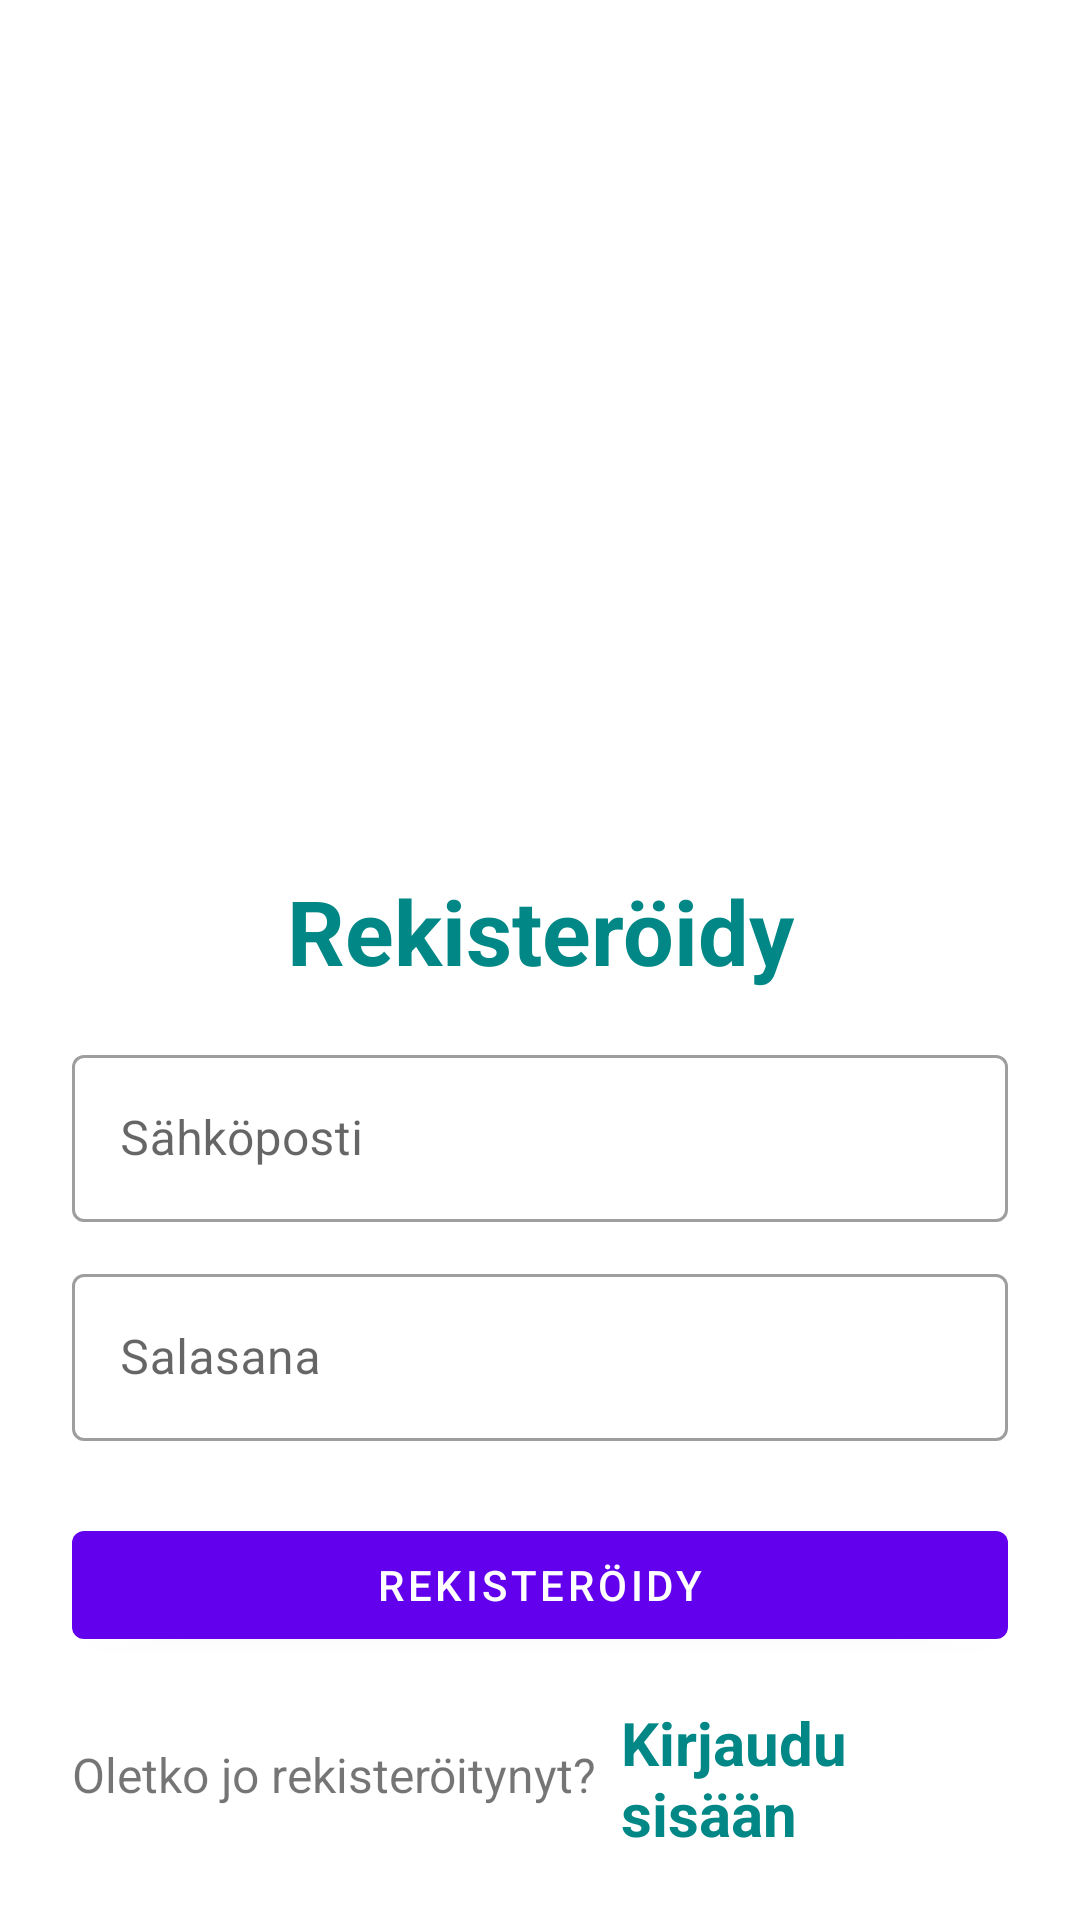

Write the Android layout XML for this screen, with the resource values it uses.
<!-- AndroidManifest.xml: application theme Theme.Taskukirja_Harjoitus_9_10 -->
<!-- res/layout/activity_register.xml -->
<?xml version="1.0" encoding="utf-8"?>
<LinearLayout xmlns:android="http://schemas.android.com/apk/res/android"
    xmlns:app="http://schemas.android.com/apk/res-auto"
    xmlns:tools="http://schemas.android.com/tools"
    android:layout_width="match_parent"
    android:layout_height="match_parent"
    android:orientation="vertical"
    android:padding="24dp"
    tools:context=".RegisterActivity">

    <ImageView
        android:id="@+id/imageView"
        android:layout_width="200dp"
        android:layout_height="200dp"
        android:layout_gravity="center"
        android:layout_marginTop="25dp"
        android:src="@mipmap/aku"/>

    <LinearLayout
        android:layout_width="match_parent"
        android:layout_height="match_parent"
        android:orientation="vertical"
        android:layout_gravity="center"
        android:layout_marginTop="25dp">

        <TextView
            android:layout_width="match_parent"
            android:layout_height="wrap_content"
            android:layout_marginVertical="16dp"
            android:gravity="center_horizontal"
            android:text="Rekisteröidy"
            android:textColor="@color/teal_700"
            android:textSize="30sp"
            android:textStyle="bold" />


        <com.google.android.material.textfield.TextInputLayout
            android:layout_width="match_parent"
            style="@style/Widget.MaterialComponents.TextInputLayout.OutlinedBox"
            android:layout_height="wrap_content">

            <com.google.android.material.textfield.TextInputEditText
                android:id="@+id/etRegEmail"
                android:layout_width="match_parent"
                android:layout_height="wrap_content"
                android:hint="Sähköposti"
                android:inputType="textEmailAddress" />
        </com.google.android.material.textfield.TextInputLayout>


        <com.google.android.material.textfield.TextInputLayout
            android:layout_width="match_parent"
            style="@style/Widget.MaterialComponents.TextInputLayout.OutlinedBox"
            android:layout_height="wrap_content"
            android:layout_marginTop="12dp">

            <com.google.android.material.textfield.TextInputEditText
                android:id="@+id/etRegPass"
                android:layout_width="match_parent"
                android:layout_height="wrap_content"
                android:hint="Salasana"
                android:inputType="textPassword" />
        </com.google.android.material.textfield.TextInputLayout>

        <com.google.android.material.button.MaterialButton
            android:id="@+id/btnRegister"
            android:layout_width="match_parent"
            android:layout_height="wrap_content"
            android:layout_marginTop="24dp"
            android:text="Rekisteröidy" />

        <LinearLayout
            android:layout_width="match_parent"
            android:layout_height="wrap_content"
            android:layout_marginTop="15dp"
            android:gravity="center"
            android:orientation="horizontal">

            <TextView
                android:layout_width="wrap_content"
                android:layout_height="wrap_content"
                android:text="Oletko jo rekisteröitynyt?"
                android:textSize="16sp" />

            <TextView
                android:id="@+id/tvLoginHere"
                android:layout_width="wrap_content"
                android:layout_height="wrap_content"
                android:layout_marginLeft="8dp"
                android:text="Kirjaudu sisään"
                android:textColor="@color/teal_700"
                android:textSize="20sp"
                android:textStyle="bold" />

        </LinearLayout>

    </LinearLayout>

</LinearLayout>
<!-- resources referenced by this layout -->
<resources>
  <!-- mipmap aku (mipmap-anydpi-v26) -->
  <?xml version="1.0" encoding="utf-8"?>
  <adaptive-icon xmlns:android="http://schemas.android.com/apk/res/android">
      <background android:drawable="@color/aku_background"/>
      <foreground android:drawable="@mipmap/aku_foreground"/>
  </adaptive-icon>
  <style name="Theme.Taskukirja_Harjoitus_9_10" parent="Theme.MaterialComponents.DayNight.DarkActionBar">
          
          <item name="colorPrimary">@color/purple_500</item>
          <item name="colorPrimaryVariant">@color/purple_700</item>
          <item name="colorOnPrimary">@color/white</item>
          
          <item name="colorSecondary">@color/teal_200</item>
          <item name="colorSecondaryVariant">@color/teal_700</item>
          <item name="colorOnSecondary">@color/black</item>
          
          <item name="android:statusBarColor">?attr/colorPrimaryVariant</item>
          
      </style>
  <color name="aku_background">#FFFFFF</color>
  <!-- not gathered from this repository: default colours our renderer supplied (Android Studio template values) -->
  <color name="purple_500">#FF6200EE</color>
  <color name="purple_700">#FF3700B3</color>
  <color name="teal_200">#FF03DAC5</color>
  <color name="teal_700">#FF018786</color>
  <color name="black">#FF000000</color>
  <color name="white">#FFFFFFFF</color>
</resources>
